Run: headless pygame with SDL's dummy video driver; simulated clock (each Clock.tick advances the game by its frame time, no real sleeping); random seed 0; keys injected as events and as key.get_pressed() state; no mouse input.
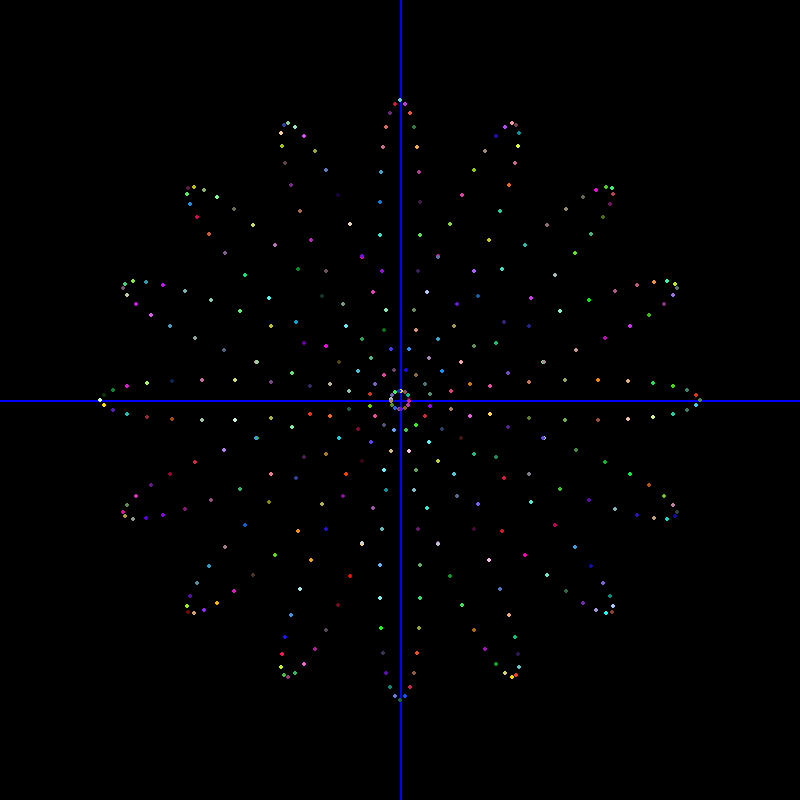
Frame 1 of 4 · flips 1–60 · no input
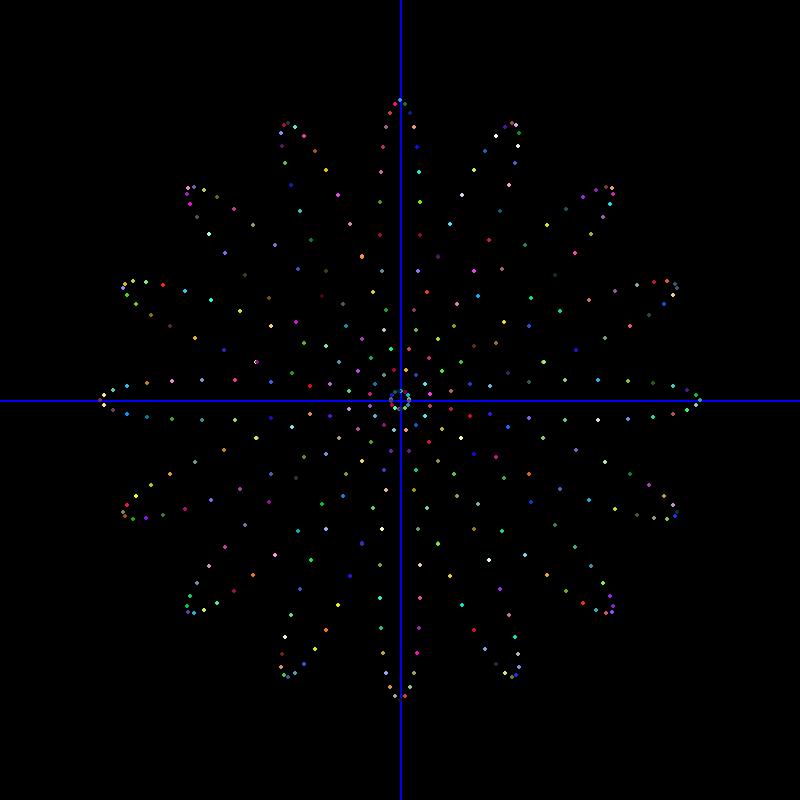
Frame 2 of 4 · flips 61–180 · tapped SPACE, RETURN · held RIGHT (→), D
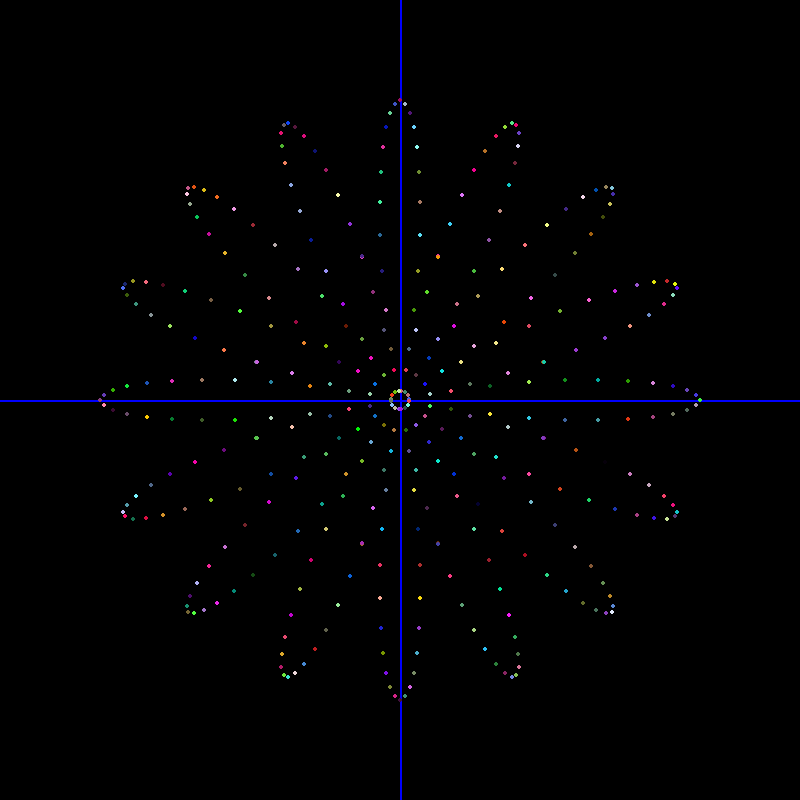
Frame 3 of 4 · flips 181–300 · held DOWN (↓), S
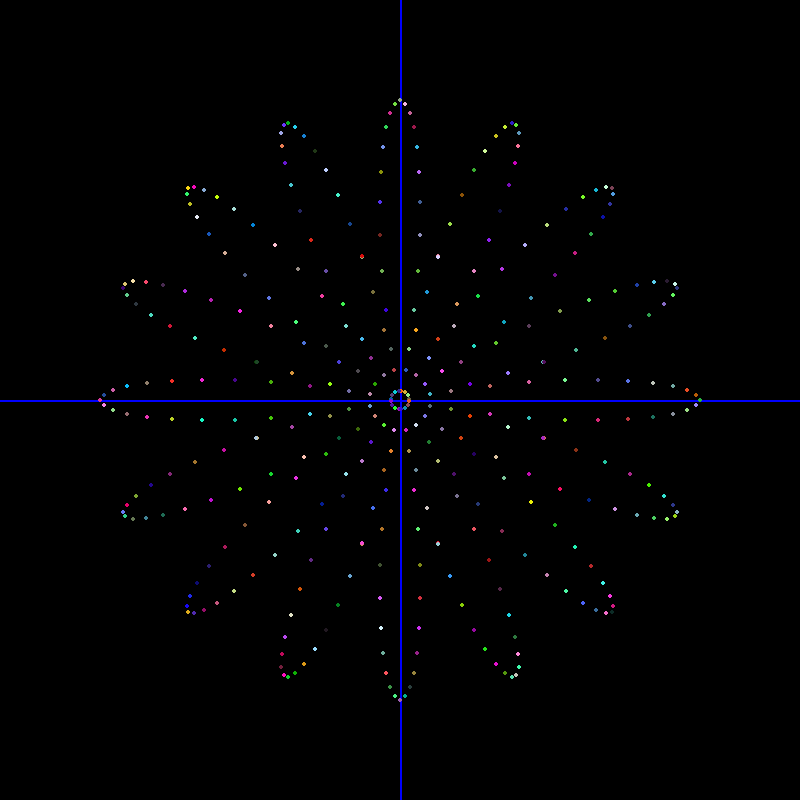
Frame 4 of 4 · flips 301–420 · held LEFT (←), A, UP (↑), W

The pygame program that drew these frames:

import pygame, math, random

# Dimensiones de la pantalla
ANCHO = 800
ALTO = 800
# Colores
BLANCO = (255,255,255)
AZUL = (0, 0, 255)
ROJO = (255, 0, 0)
NEGRO=(0,0,0)

def generarColorAzar():
    return(random.randint(0,255),random.randint(0,255),random.randint(0,255))


def dibujarEjes(ventana):
    pygame.draw.line(ventana, AZUL, (0, ALTO // 2), (ANCHO, ALTO // 2), 2)
    pygame.draw.line(ventana, AZUL, (ANCHO // 2, 0), (ANCHO // 2, ALTO), 2)

def dibujarCoseno(ventana):
    for angulo in range(-(ANCHO//2),ANCHO//2):
        angRad= math.radians(angulo)
        y= math.cos(angRad)
        y=int(100*y)
        pygame.draw.circle(ventana, ROJO,(angulo+ANCHO//2,ALTO//2-y),2)

def dibujarPolares(ventana):
    angulo=0
    while angulo<360:
    #for angulo in range(-(ANCHO//2),ANCHO//2):
        angRad= math.radians(10*angulo)
        y= math.cos(8*angRad)
        radio=int(300*y)
        x= radio* math.cos(angRad)
        y= radio* math.sin(angRad)
        x=int(x)
        y=int(y)
        colorAzar=generarColorAzar()
        pygame.draw.circle(ventana, colorAzar,(x+ANCHO//2,ALTO//2 - y),2)
        angulo+=.1


def graficarFuncion():
    pygame.init()
    ventana = pygame.display.set_mode((ANCHO, ALTO))
    reloj = pygame.time.Clock()
    termina = False

    while not termina:
        for evento in pygame.event.get():
            if evento.type == pygame.QUIT:
                termina = True

        ventana.fill(NEGRO)

        dibujarEjes(ventana)
        #dibujarCoseno(ventana)
        dibujarPolares(ventana)


        pygame.display.flip()
        reloj.tick(40)

    pygame.quit()


def main():
    graficarFuncion()

main()
